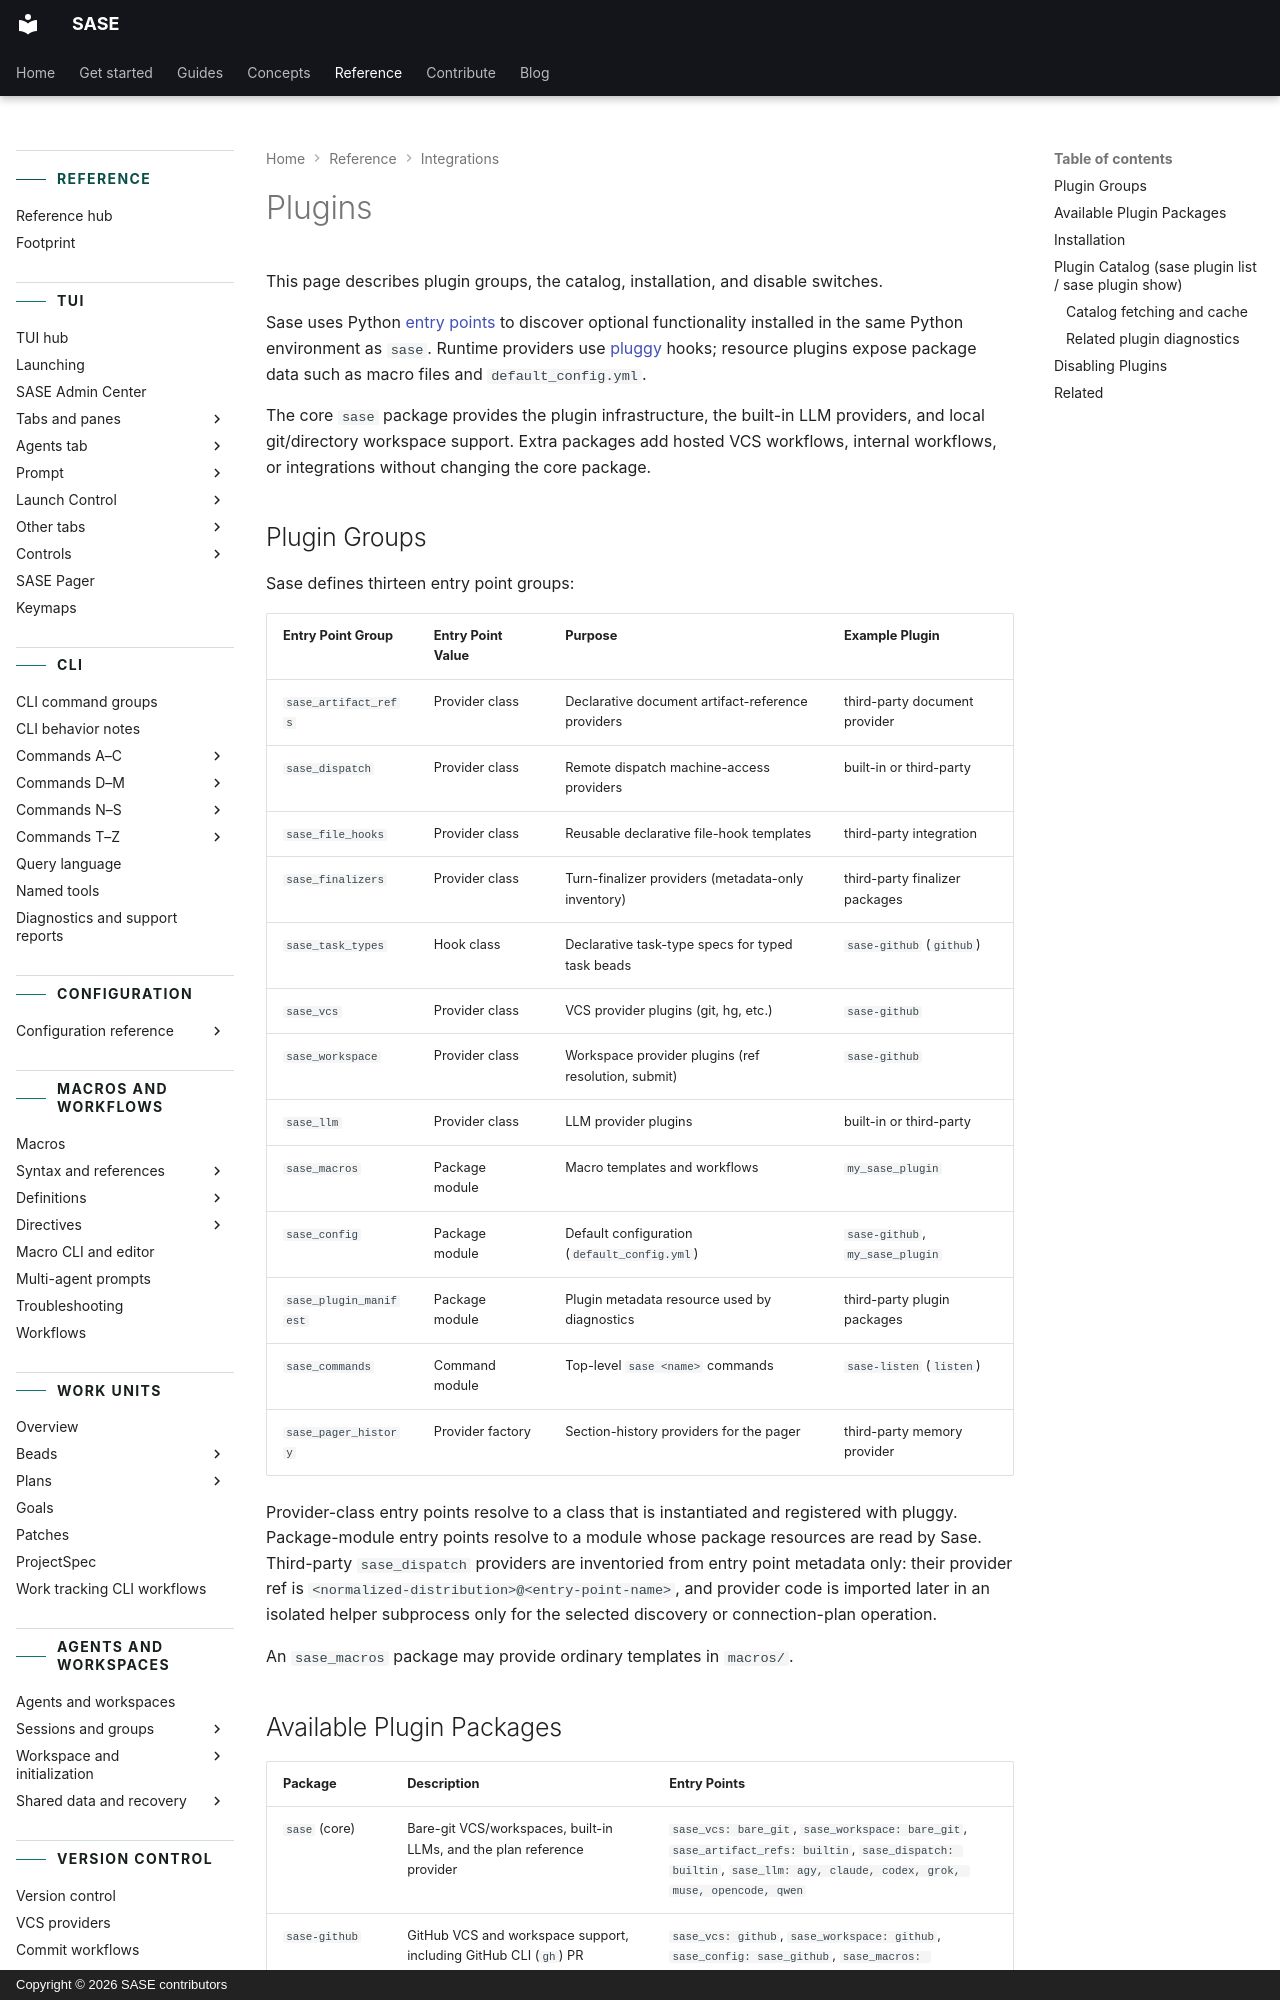

repository: sase-org/sase · page: reference/integrations/plugins/index.html · generator: mkdocs · copyright: Copyright © 2026 SASE contributors

---
title: Plugins
description: Look up plugin groups, the catalog, installation, and disable switches.
---

# Plugins

This page describes plugin groups, the catalog, installation, and disable switches.

Sase uses Python
[entry points](https://packaging.python.org/en/latest/specifications/entry-points/) to
discover optional functionality installed in the same Python environment as `sase`.
Runtime providers use [pluggy](https://pluggy.readthedocs.io/) hooks; resource plugins
expose package data such as macro files and `default_config.yml`.

The core `sase` package provides the plugin infrastructure, the built-in LLM providers,
and local git/directory workspace support. Extra packages add hosted VCS workflows,
internal workflows, or integrations without changing the core package.

## Plugin Groups

Sase defines thirteen entry point groups:

| Entry Point Group      | Entry Point Value | Purpose                                             | Example Plugin                  |
| ---------------------- | ----------------- | --------------------------------------------------- | ------------------------------- |
| `sase_artifact_refs`   | Provider class    | Declarative document artifact-reference providers   | third-party document provider   |
| `sase_dispatch`        | Provider class    | Remote dispatch machine-access providers            | built-in or third-party         |
| `sase_file_hooks`      | Provider class    | Reusable declarative file-hook templates            | third-party integration         |
| `sase_finalizers`      | Provider class    | Turn-finalizer providers (metadata-only inventory)  | third-party finalizer packages  |
| `sase_task_types`      | Hook class        | Declarative task-type specs for typed task beads    | `sase-github` (`github`)        |
| `sase_vcs`             | Provider class    | VCS provider plugins (git, hg, etc.)                | `sase-github`                   |
| `sase_workspace`       | Provider class    | Workspace provider plugins (ref resolution, submit) | `sase-github`                   |
| `sase_llm`             | Provider class    | LLM provider plugins                                | built-in or third-party         |
| `sase_macros`          | Package module    | Macro templates and workflows                       | `my_sase_plugin`                |
| `sase_config`          | Package module    | Default configuration (`default_config.yml`)        | `sase-github`, `my_sase_plugin` |
| `sase_plugin_manifest` | Package module    | Plugin metadata resource used by diagnostics        | third-party plugin packages     |
| `sase_commands`        | Command module    | Top-level `sase <name>` commands                    | `sase-listen` (`listen`)        |
| `sase_pager_history`   | Provider factory  | Section-history providers for the pager             | third-party memory provider     |

Provider-class entry points resolve to a class that is instantiated and registered with
pluggy. Package-module entry points resolve to a module whose package resources are read
by Sase. Third-party `sase_dispatch` providers are inventoried from entry point metadata
only: their provider ref is `<normalized-distribution>@<entry-point-name>`, and provider
code is imported later in an isolated helper subprocess only for the selected discovery
or connection-plan operation.

An `sase_macros` package may provide ordinary templates in `macros/`.
